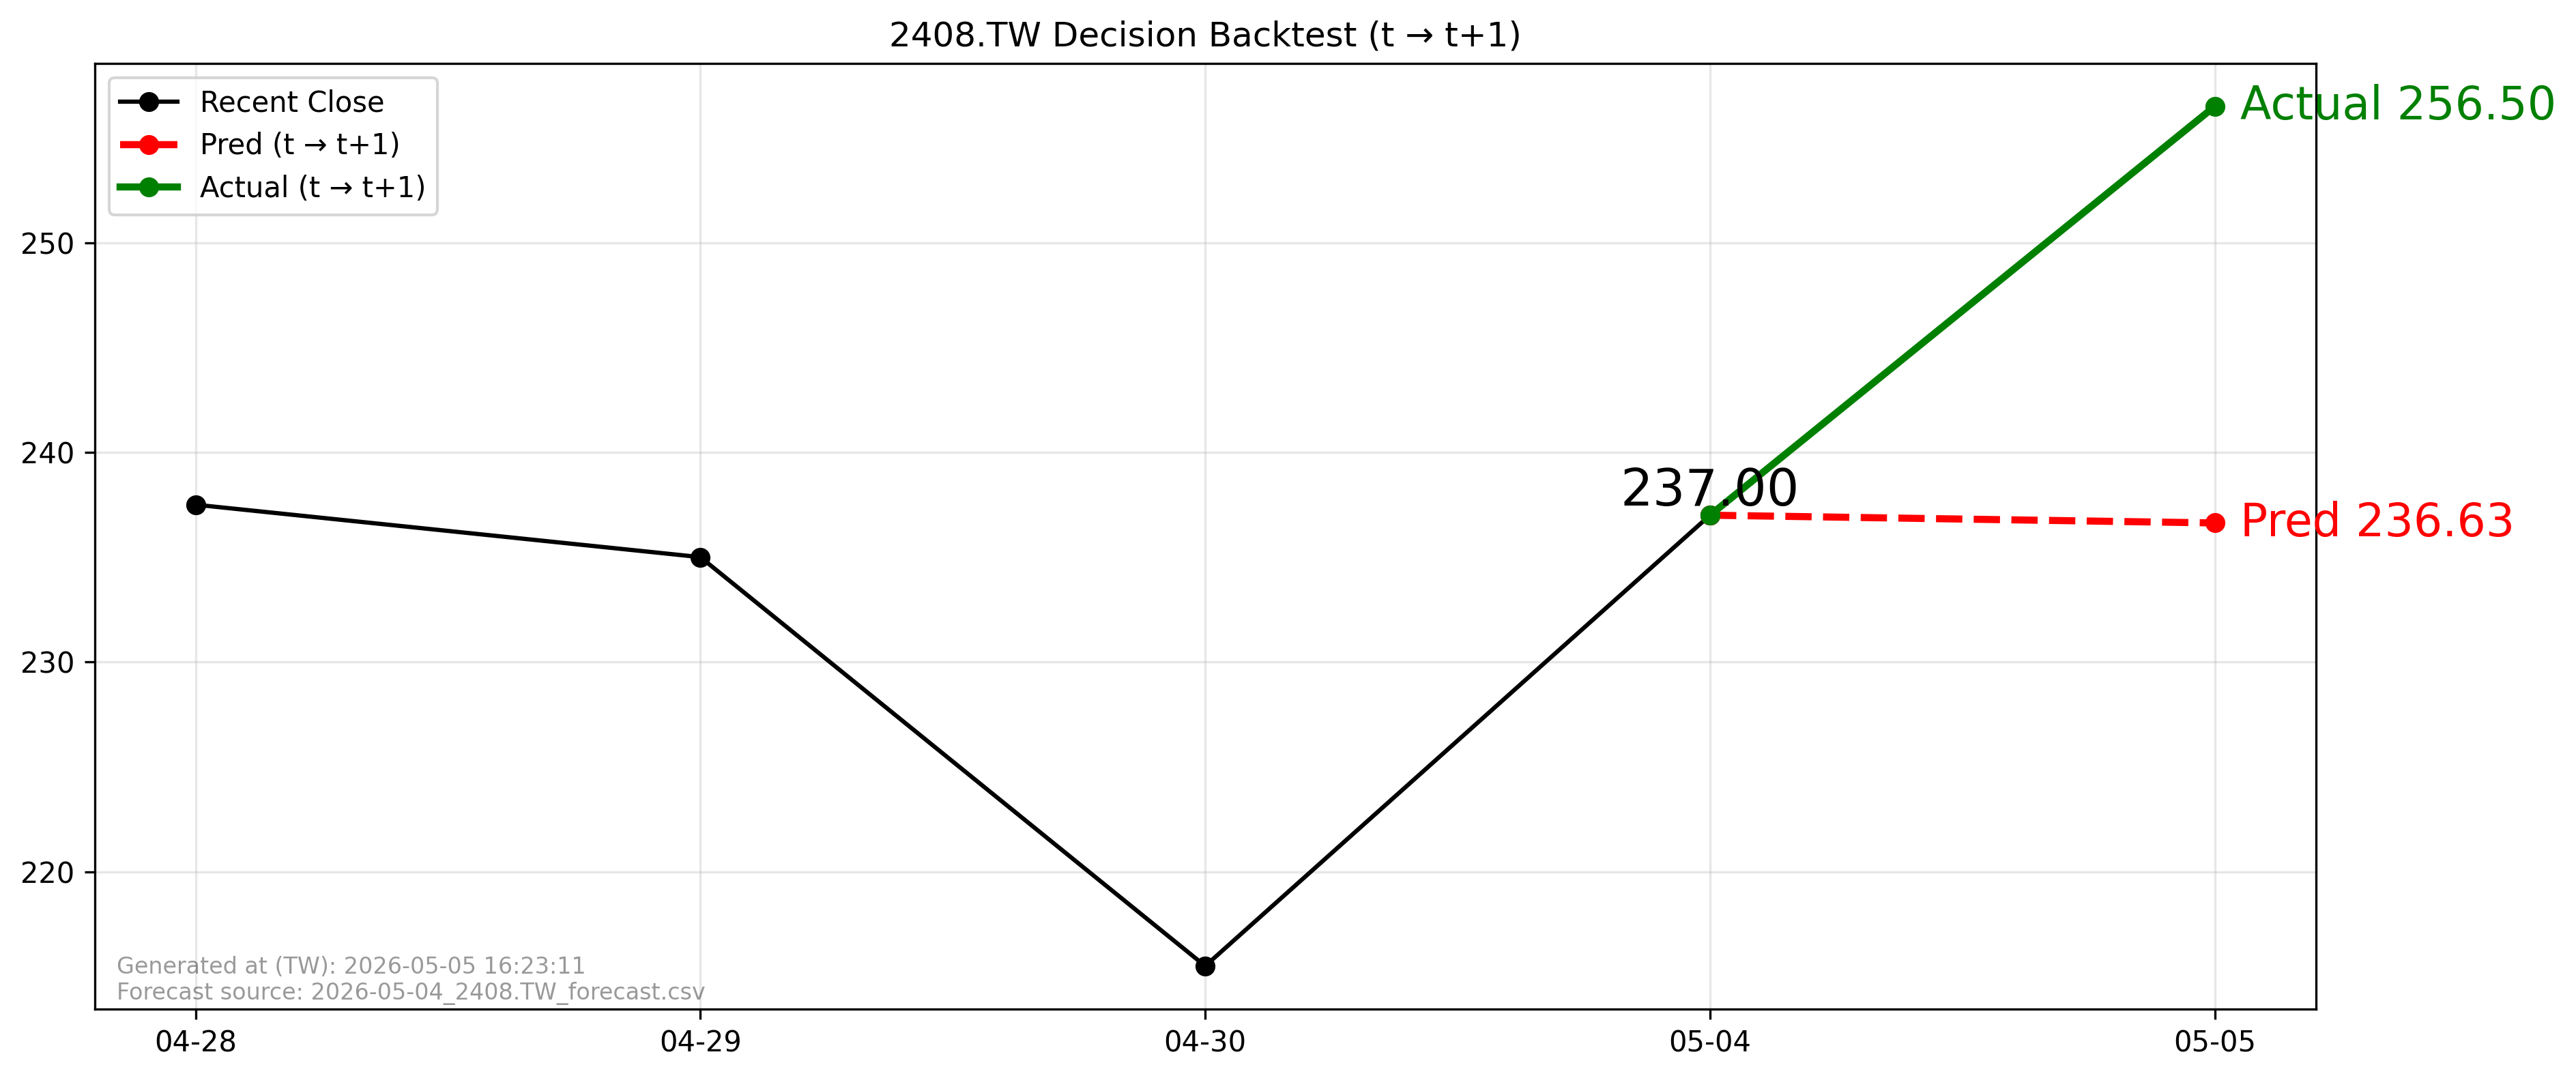

Source data for this figure (header and first rows):
forecast_file, forecast_asof_date, t, t1, close_t, pred_t1, actual_t1, direction_pred, direction_actual, aligned
2026-05-04_2408.TW_forecast.csv, 2026-05-04, 2026-05-04, 2026-05-05, 237.0, 236.6, 256.5, -1, 1, True
